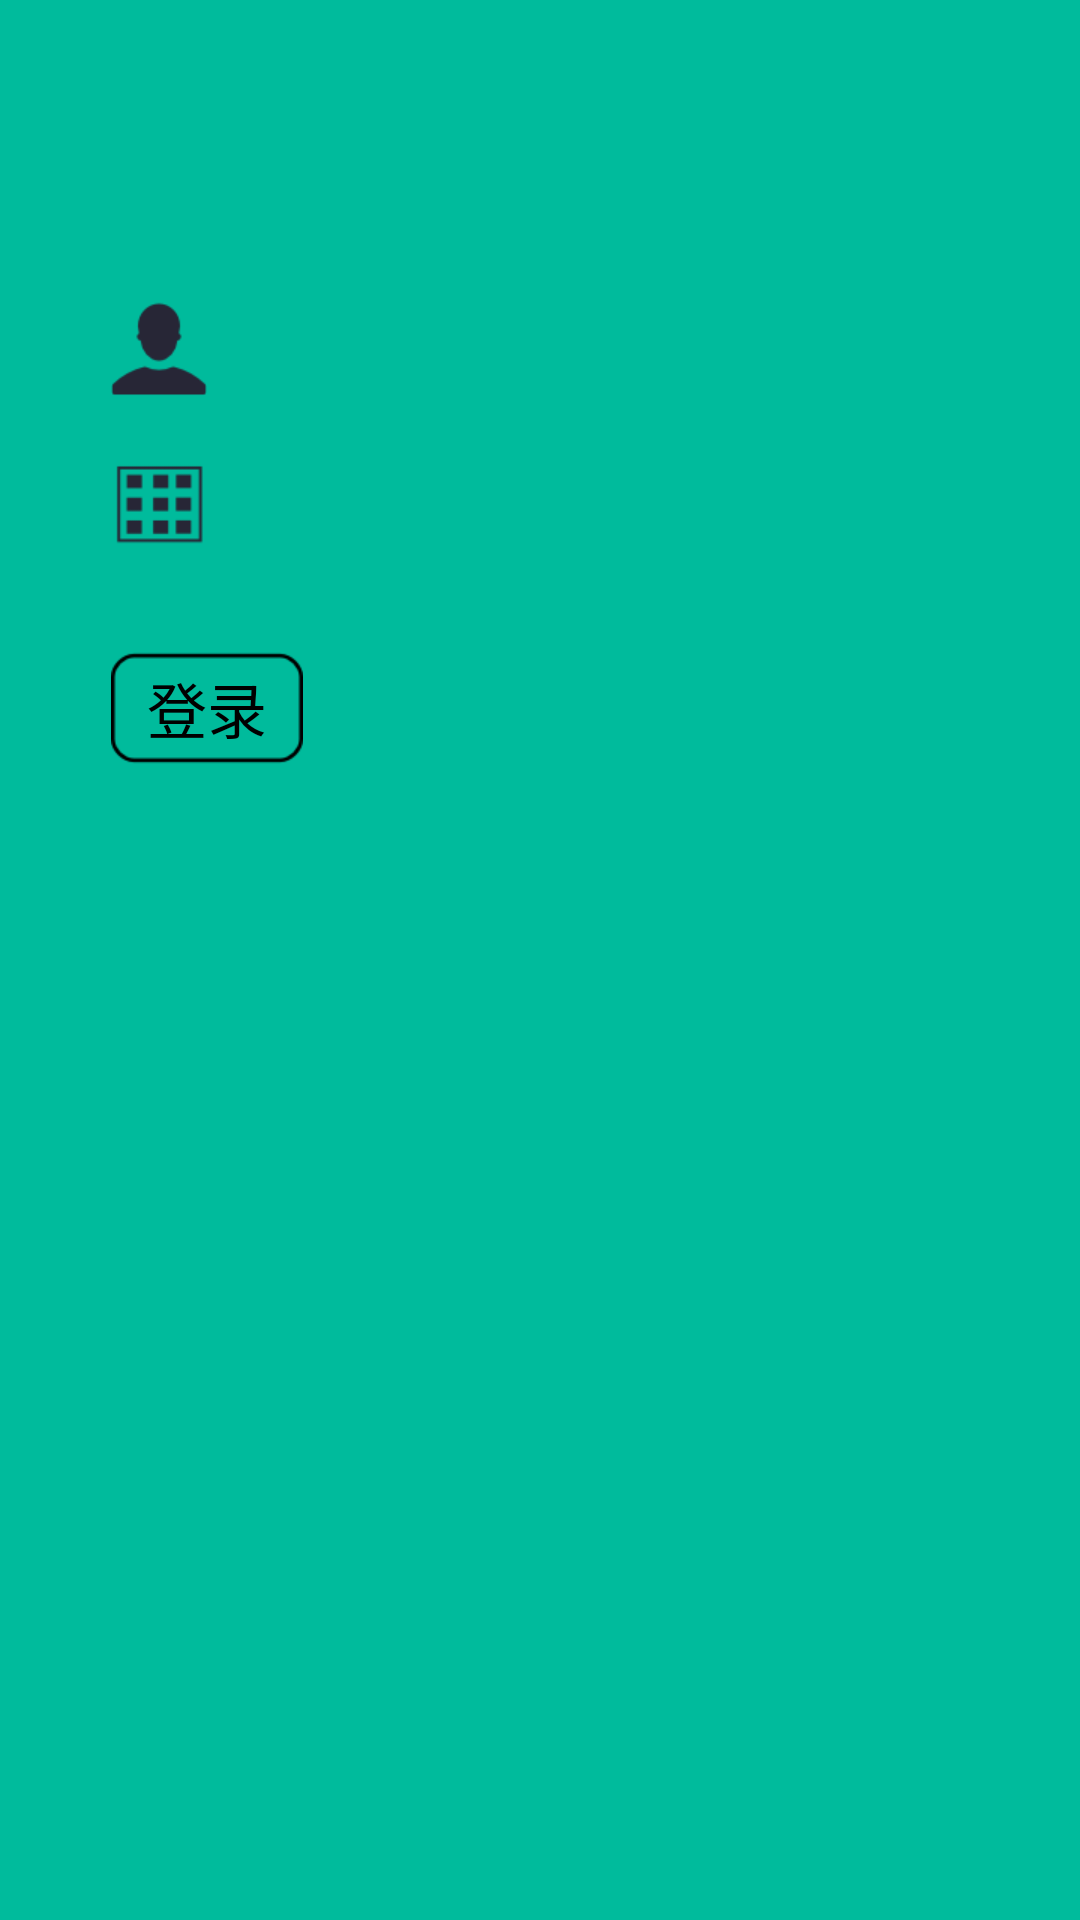

Layout XML and referenced resources for this Android screen:
<!-- AndroidManifest.xml: application theme AppTheme -->
<!-- res/layout/login_activity.xml -->
<?xml version="1.0" encoding="utf-8"?>
<LinearLayout xmlns:android="http://schemas.android.com/apk/res/android"
    android:layout_width="match_parent" android:layout_height="match_parent"
    android:background="@color/bg"
    android:orientation="vertical">

    <RelativeLayout
        android:layout_width="wrap_content"
        android:layout_height="wrap_content"
        android:layout_marginTop="100dp"
        android:layout_marginLeft="37dp">
        <ImageView
            android:layout_width="32dp"
            android:layout_height="32dp"
            android:background="@mipmap/username1"/>
        </RelativeLayout>

    <RelativeLayout
        android:layout_width="wrap_content"
        android:layout_height="wrap_content"
        android:layout_marginTop="20dp"
        android:layout_marginLeft="37dp">
        <ImageView
            android:layout_width="32dp"
            android:layout_height="32dp"
            android:background="@mipmap/password1"/>
    </RelativeLayout>

    <RelativeLayout
        android:id="@+id/login_layout"
        android:layout_width="64dp"
        android:layout_height="64dp"
        android:layout_marginTop="20dp"
        android:layout_marginLeft="37dp"
        android:background="@mipmap/login">
        <TextView
            android:layout_width="wrap_content"
            android:layout_height="wrap_content"
            android:layout_centerInParent="true"
            android:text="登录"
            android:textSize="20dp"
            android:textColor="#000000"/>
    </RelativeLayout>

</LinearLayout>
<!-- resources referenced by this layout -->
<resources>
  <color name="bg">#00bb9c</color>
  <!-- mipmap login: png bitmap (mipmap-xhdpi, 3828 bytes) -->
  <!-- mipmap password1: png bitmap (mipmap-xhdpi, 3504 bytes) -->
  <!-- mipmap username1: png bitmap (mipmap-xhdpi, 3737 bytes) -->
  <style name="AppTheme" parent="Theme.AppCompat.Light.DarkActionBar">
          
          <item name="android:actionBarStyle">@style/ActionBar</item>
          <item name="actionBarStyle">@style/ActionBar</item>
          <item name="actionOverflowButtonStyle">@style/overflowButton</item>
      </style>
  <style name="ActionBar" parent="@style/Widget.AppCompat.Light.ActionBar.Solid.Inverse">
          <item name="android:background">@color/bg</item>
          <item name="background">@color/bg</item>
          <item name="android:title">@string/test</item>
          <item name="title">@string/test</item>
      </style>
  <style name="overflowButton">
          <item name="android:src">@mipmap/ic_add_black_48dp</item>
          <item name="android:showAsAction" />
      </style>
  <string name="test">Test</string>
</resources>
